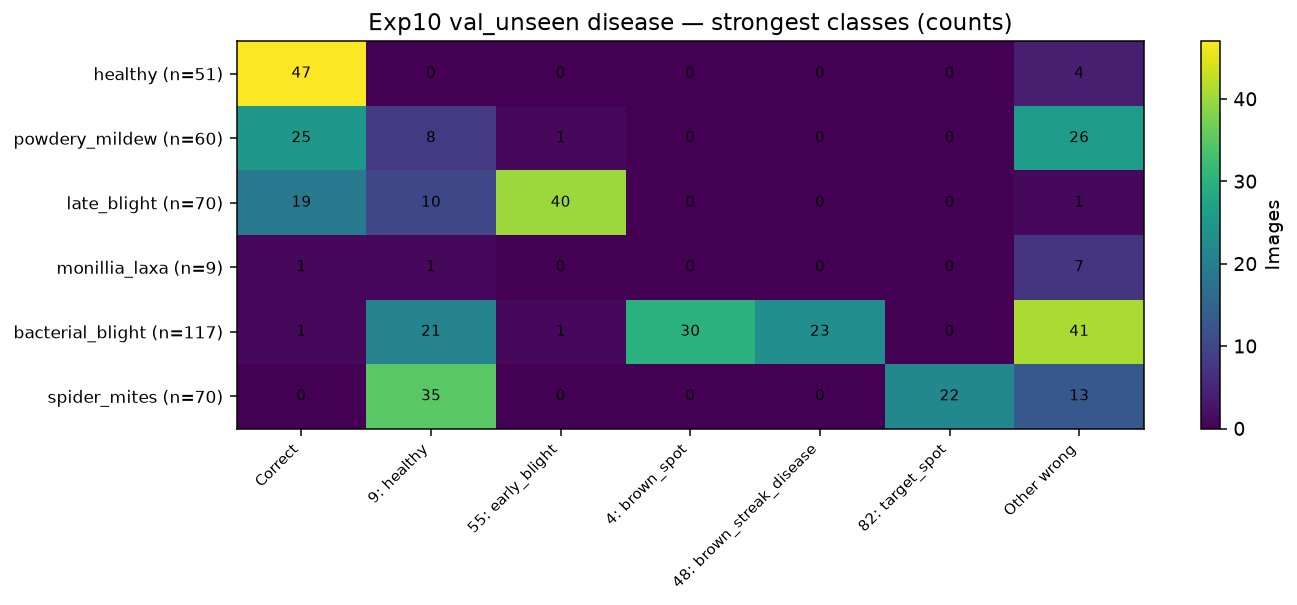

Source data for this figure (header and first rows):
, Correct, 9: healthy, 55: early_blight, 4: brown_spot, 48: brown_streak_disease, 82: target_spot, Other wrong
healthy (n=51), 47, 0, 0, 0, 0, 0, 4
powdery_mildew (n=60), 25, 8, 1, 0, 0, 0, 26
late_blight (n=70), 19, 10, 40, 0, 0, 0, 1
monillia_laxa (n=9), 1, 1, 0, 0, 0, 0, 7
bacterial_blight (n=117), 1, 21, 1, 30, 23, 0, 41
spider_mites (n=70), 0, 35, 0, 0, 0, 22, 13
